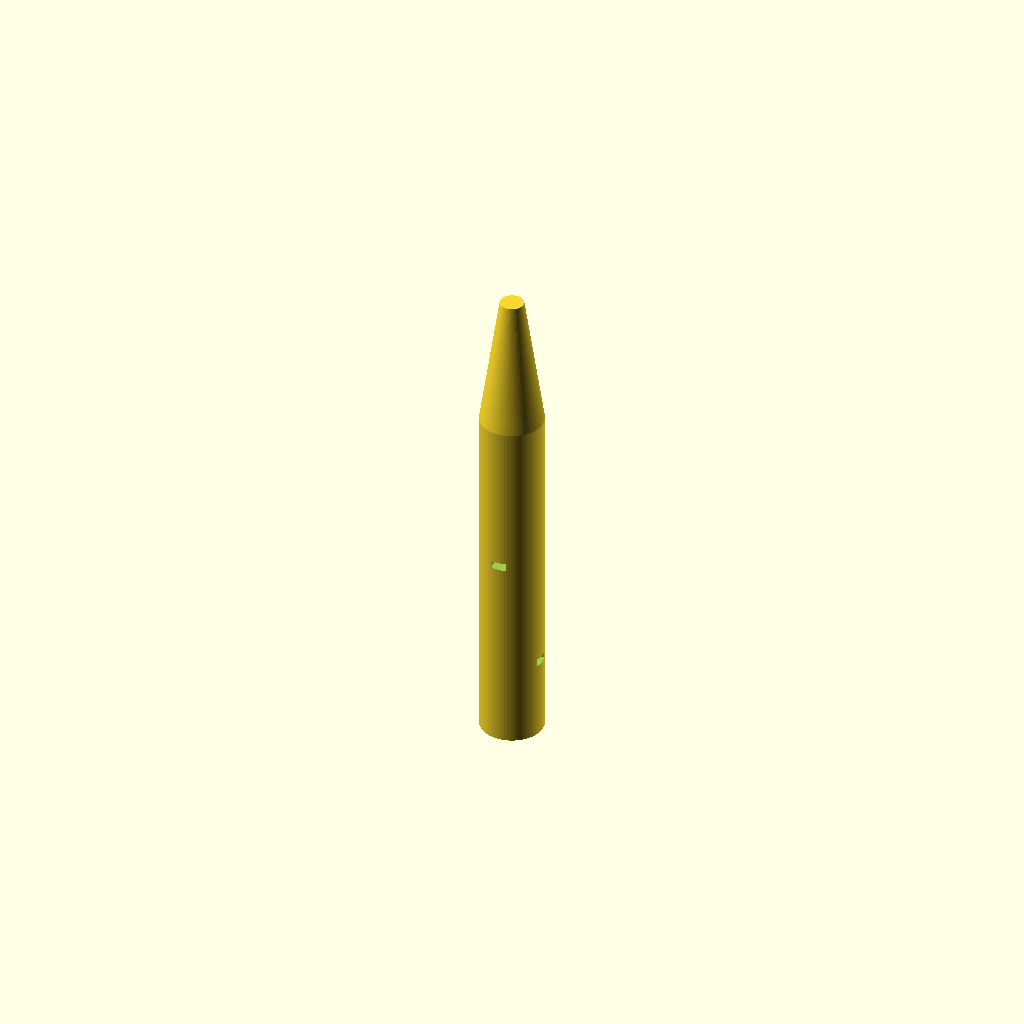
Cell 1: rendered with the file's own defaults.
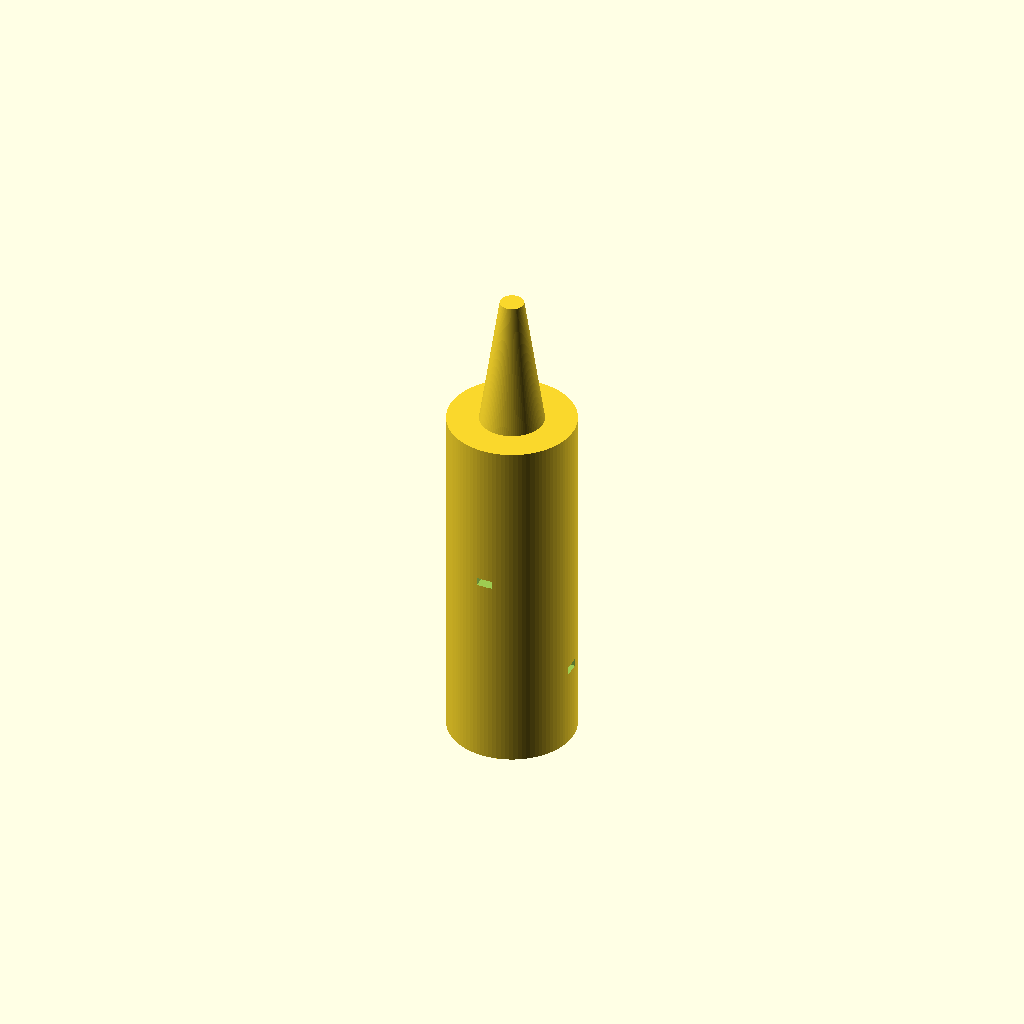
Cell 2: the same model with handle_d = 16.
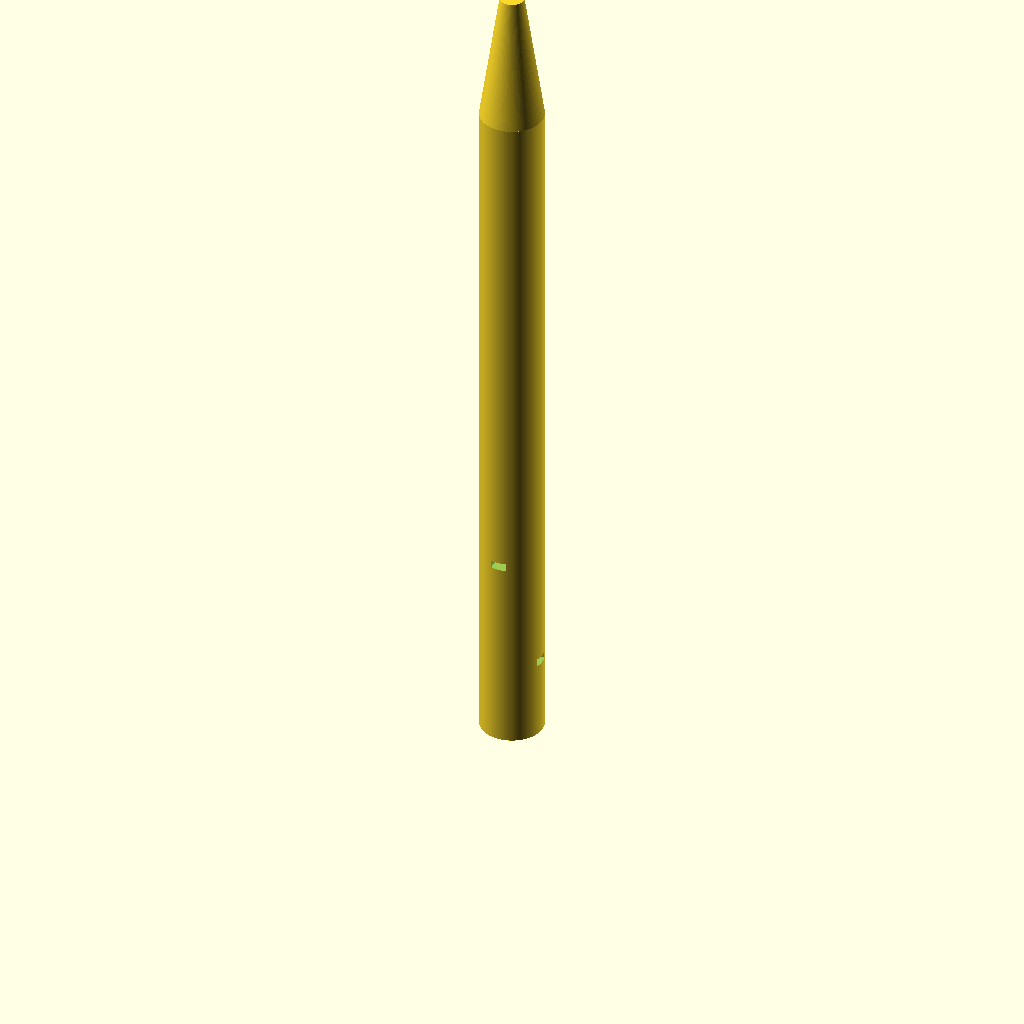
Cell 3: the same model with handle_h = 90.
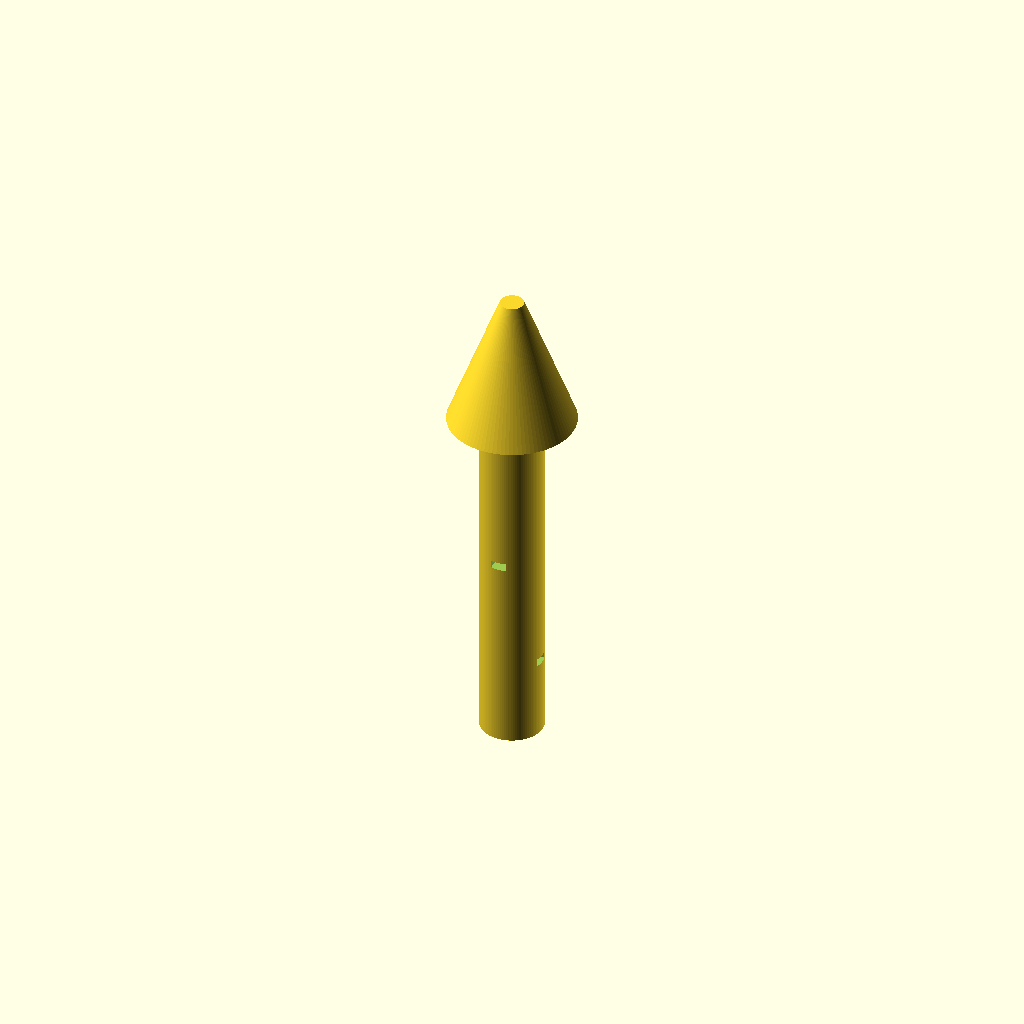
Cell 4: the same model with cone_top_d = 16.
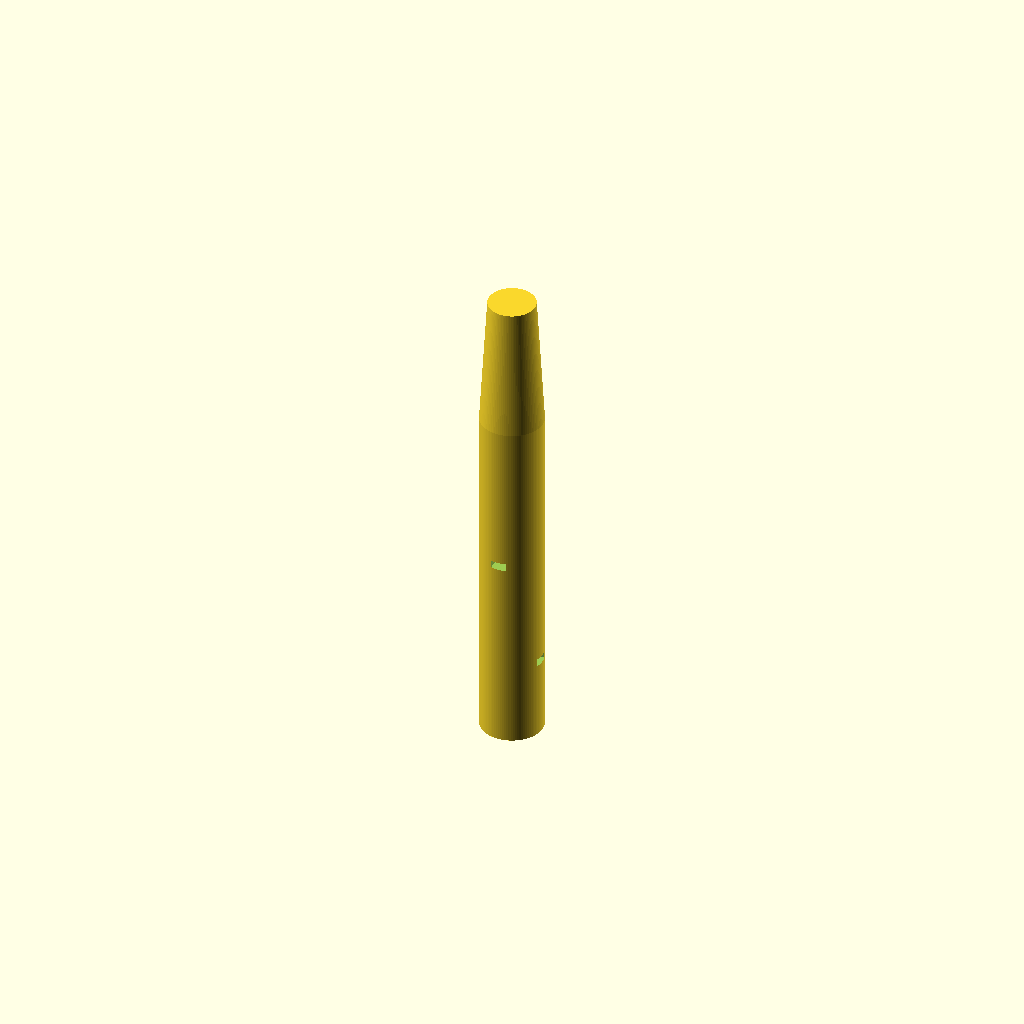
Cell 5 — cone_bottom_d set to 6, the other parameters unchanged.
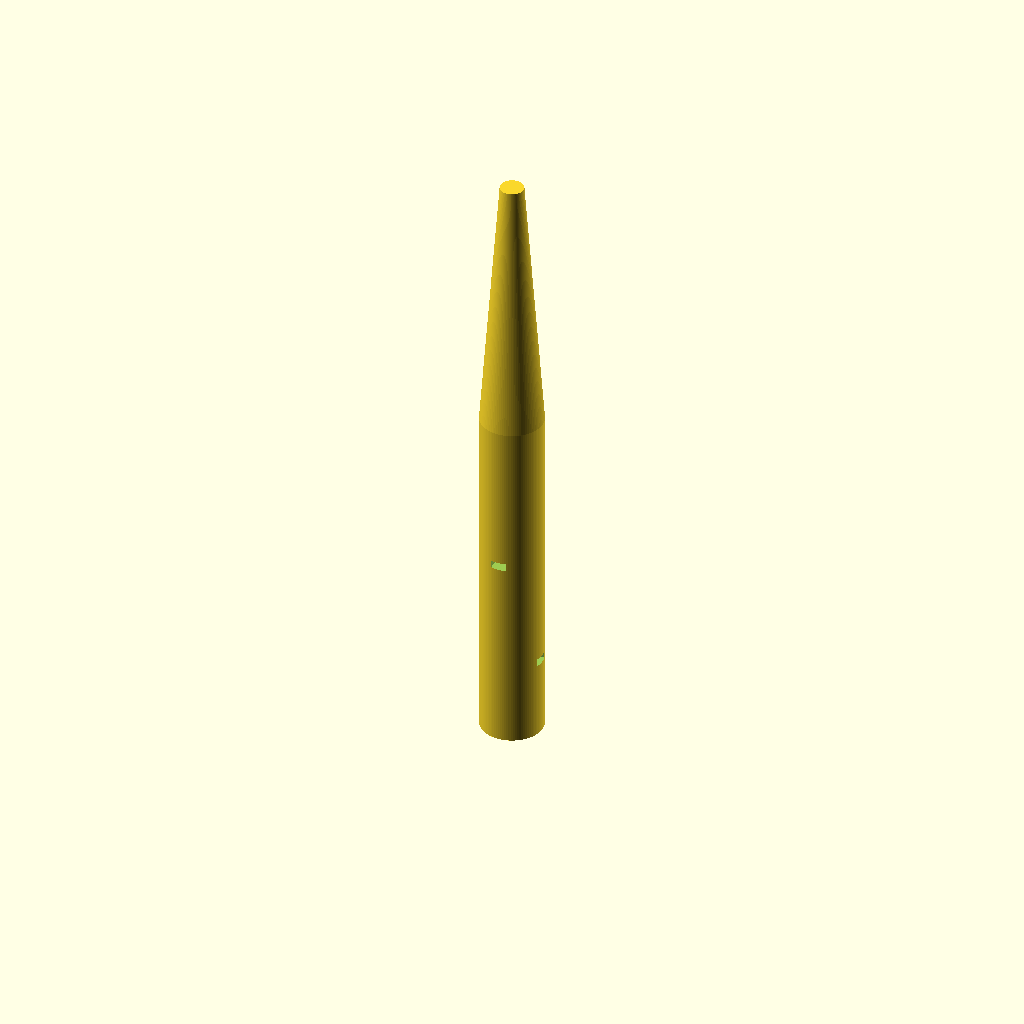
Cell 6 — cone_h set to 34, the other parameters unchanged.
All cells are drawn from one camera (rotation 55°, 0°, 25°, orthographic, colour scheme Cornfield), so only the parameter changes between them.
OpenSCAD source file bench/results/box-v9/code/tiiny_ATinyGreenCell_scadcoder-qwen3.5-9b-v9/micropestle_1p5ml_s0_a1.scad:
// Tissue-grinding pestle for a 1.5 mL microcentrifuge tube
// Print orientation: standing upright on the XY plane, z = 0 at the bottom.

// ---------------- Parameters ----------------
handle_d      = 8;     // handle diameter (mm)
handle_h      = 45;    // handle height (mm), z = 0 to 45

cone_top_d    = 8;     // cone diameter at the top (mm), z = 45
cone_bottom_d = 3;     // cone diameter at the bottom (mm), z = 62
cone_h        = 17;    // cone height (mm), z = 45 to 62

tip_d         = 3;     // rounded tip diameter (mm), sphere centre at z = 62

groove_count  = 4;     // number of circumferential grip grooves
groove_w      = 2;     // groove width along Z (mm)
groove_depth  = 1;     // groove depth into handle (mm)
groove_z      = [10, 15, 20, 25]; // groove centre heights (mm)

eps           = 0.5;   // cutter overshoot past faces (mm)
$fn           = 96;   // facet count for curved shapes

// ---------------- Model ----------------
difference() {
    union() {
        // (1) Cylindrical handle, z = 0 to 45
        cylinder(d = handle_d, h = handle_h);

        // (2) Tapering cone, z = 45 to 62
        translate([0, 0, handle_h])
            cylinder(d1 = cone_top_d, d2 = cone_bottom_d, h = cone_h);

        // (3) Rounded tip: 3 mm sphere centred at z = 62
        translate([0, 0, cone_bottom_d])
            sphere(d = tip_d);
    }

    // Grip grooves: circumferential cuts into the handle
    for (g = [0 : groove_count - 1]) {
        rotate([0, 0, g * 360 / groove_count])
            translate([0, -groove_w / 2, groove_z[g]])
                cube([handle_d / 2 + eps, groove_w, groove_depth]);
    }
}
Customizer parameters (derived from the source; name, type, default, range or options):
handle_d: number, default 8
handle_h: number, default 45
cone_top_d: number, default 8
cone_bottom_d: number, default 3
cone_h: number, default 17
tip_d: number, default 3
groove_count: number, default 4
groove_w: number, default 2
groove_depth: number, default 1
groove_z: vector, default [10, 15, 20, 25]
eps: number, default 0.5
